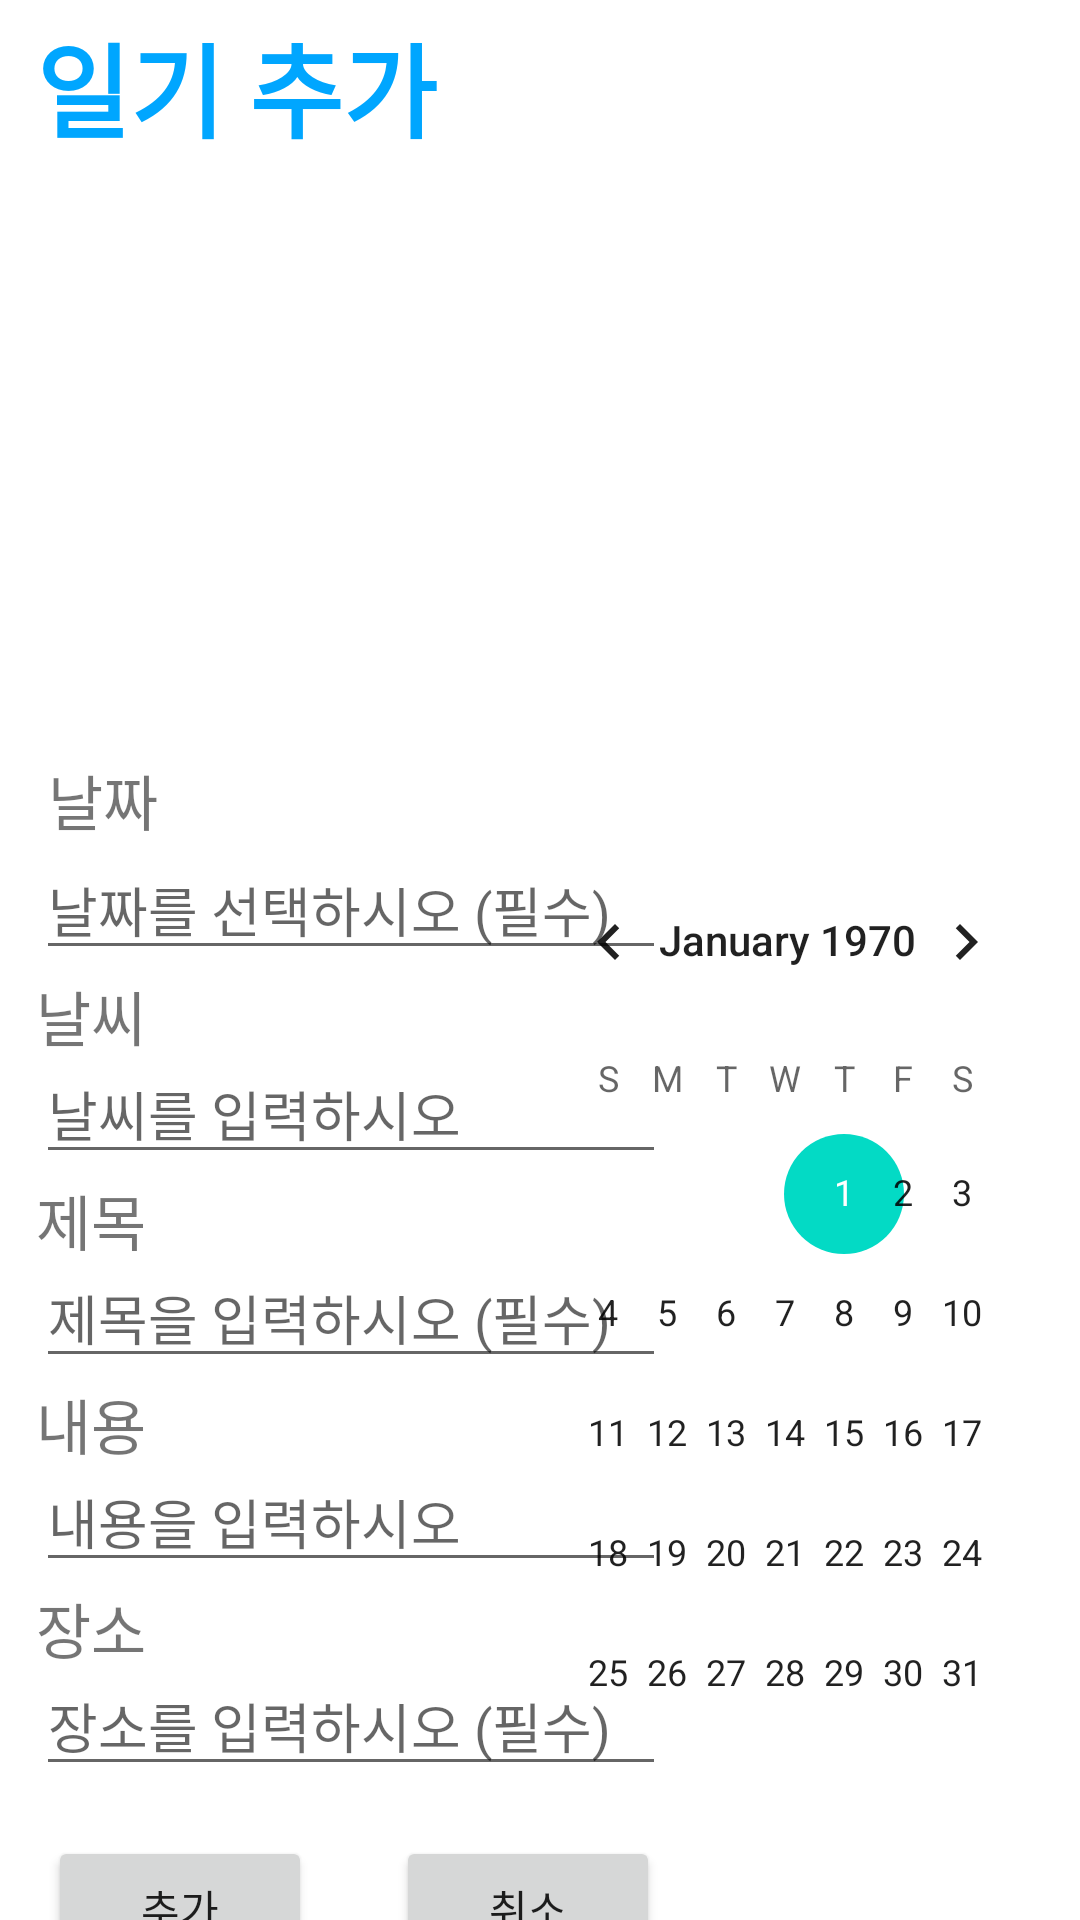

Layout XML and referenced resources for this Android screen:
<!-- AndroidManifest.xml: application theme Theme.FinalReport_01_20200963 -->
<!-- res/layout/activity_add.xml -->
<?xml version="1.0" encoding="utf-8"?>
<androidx.constraintlayout.widget.ConstraintLayout xmlns:android="http://schemas.android.com/apk/res/android"
    xmlns:app="http://schemas.android.com/apk/res-auto"
    xmlns:tools="http://schemas.android.com/tools"
    android:layout_width="match_parent"
    android:layout_height="match_parent">

    <TextView
        android:id="@+id/textView4"
        android:layout_width="wrap_content"
        android:layout_height="wrap_content"
        android:layout_marginStart="12dp"
        android:layout_marginTop="392dp"
        android:text="제목"
        android:textSize="20sp"
        app:layout_constraintStart_toStartOf="parent"
        app:layout_constraintTop_toTopOf="parent" />

    <TextView
        android:id="@+id/textView"
        android:layout_width="wrap_content"
        android:layout_height="wrap_content"
        android:layout_marginStart="12dp"
        android:layout_marginTop="4dp"
        android:text="일기 추가"
        android:textColor="#00A6FF"
        android:textSize="34sp"
        android:textStyle="bold"
        app:layout_constraintStart_toStartOf="parent"
        app:layout_constraintTop_toTopOf="parent" />

    <ImageView
        android:id="@+id/imageView"
        android:layout_width="208dp"
        android:layout_height="197dp"
        android:layout_marginTop="48dp"
        app:layout_constraintEnd_toEndOf="parent"
        app:layout_constraintHorizontal_bias="0.492"
        app:layout_constraintStart_toStartOf="parent"
        app:layout_constraintTop_toTopOf="parent"
        app:srcCompat="@mipmap/day6" />

    <TextView
        android:id="@+id/textView2"
        android:layout_width="wrap_content"
        android:layout_height="wrap_content"
        android:layout_marginStart="16dp"
        android:layout_marginTop="252dp"
        android:text="날짜"
        android:textSize="20sp"
        app:layout_constraintStart_toStartOf="parent"
        app:layout_constraintTop_toTopOf="parent" />

    <TextView
        android:id="@+id/textView3"
        android:layout_width="wrap_content"
        android:layout_height="wrap_content"
        android:layout_marginStart="12dp"
        android:layout_marginTop="324dp"
        android:text="날씨"
        android:textSize="20sp"
        app:layout_constraintStart_toStartOf="parent"
        app:layout_constraintTop_toTopOf="parent" />

    <TextView
        android:id="@+id/textView5"
        android:layout_width="wrap_content"
        android:layout_height="wrap_content"
        android:layout_marginStart="12dp"
        android:layout_marginTop="460dp"
        android:text="내용"
        android:textSize="20sp"
        app:layout_constraintStart_toStartOf="parent"
        app:layout_constraintTop_toTopOf="parent" />

    <TextView
        android:id="@+id/textView6"
        android:layout_width="wrap_content"
        android:layout_height="wrap_content"
        android:layout_marginStart="12dp"
        android:layout_marginTop="528dp"
        android:text="장소"
        android:textSize="20sp"
        app:layout_constraintStart_toStartOf="parent"
        app:layout_constraintTop_toTopOf="parent" />

    <EditText
        android:id="@+id/etDate"
        android:layout_width="wrap_content"
        android:layout_height="wrap_content"
        android:layout_marginStart="12dp"
        android:layout_marginTop="280dp"
        android:ems="10"
        android:hint="날짜를 선택하시오 (필수)"
        android:inputType="date"
        app:layout_constraintStart_toStartOf="parent"
        app:layout_constraintTop_toTopOf="parent" />

    <EditText
        android:id="@+id/etWeather"
        android:layout_width="wrap_content"
        android:layout_height="wrap_content"
        android:layout_marginStart="12dp"
        android:layout_marginTop="348dp"
        android:ems="10"
        android:hint="날씨를 입력하시오"
        android:inputType="textShortMessage|none"
        app:layout_constraintStart_toStartOf="parent"
        app:layout_constraintTop_toTopOf="parent" />

    <EditText
        android:id="@+id/etTitle"
        android:layout_width="wrap_content"
        android:layout_height="wrap_content"
        android:layout_marginStart="12dp"
        android:layout_marginTop="416dp"
        android:ems="10"
        android:hint="제목을 입력하시오 (필수)"
        android:inputType="textShortMessage|none"
        app:layout_constraintStart_toStartOf="parent"
        app:layout_constraintTop_toTopOf="parent" />

    <EditText
        android:id="@+id/etContent"
        android:layout_width="wrap_content"
        android:layout_height="wrap_content"
        android:layout_marginStart="12dp"
        android:layout_marginTop="484dp"
        android:ems="10"
        android:hint="내용을 입력하시오"
        android:inputType="textLongMessage|none"
        app:layout_constraintStart_toStartOf="parent"
        app:layout_constraintTop_toTopOf="parent" />

    <EditText
        android:id="@+id/etPlace"
        android:layout_width="wrap_content"
        android:layout_height="wrap_content"
        android:layout_marginStart="12dp"
        android:layout_marginTop="552dp"
        android:ems="10"
        android:hint="장소를 입력하시오 (필수)"
        android:inputType="textShortMessage|none"
        app:layout_constraintStart_toStartOf="parent"
        app:layout_constraintTop_toTopOf="parent" />

    <Button
        android:id="@+id/btnAdd"
        android:layout_width="wrap_content"
        android:layout_height="wrap_content"
        android:layout_marginStart="16dp"
        android:layout_marginTop="612dp"
        android:onClick="onClick"
        android:text="추가"
        app:layout_constraintStart_toStartOf="parent"
        app:layout_constraintTop_toTopOf="parent" />

    <Button
        android:id="@+id/btnCancel"
        android:layout_width="wrap_content"
        android:layout_height="wrap_content"
        android:layout_marginStart="132dp"
        android:layout_marginTop="612dp"
        android:onClick="onClick"
        android:text="취소"
        app:layout_constraintStart_toStartOf="parent"
        app:layout_constraintTop_toTopOf="parent" />

    <CalendarView
        android:id="@+id/cView"
        android:layout_width="179dp"
        android:layout_height="317dp"
        android:layout_marginTop="280dp"
        android:layout_marginEnd="8dp"
        app:layout_constraintEnd_toEndOf="parent"
        app:layout_constraintTop_toTopOf="parent" />

</androidx.constraintlayout.widget.ConstraintLayout>
<!-- resources referenced by this layout -->
<resources>
  <style name="Theme.FinalReport_01_20200963" parent="Theme.MaterialComponents.DayNight.DarkActionBar">
          
          <item name="colorPrimary">@color/purple_500</item>
          <item name="colorPrimaryVariant">@color/purple_700</item>
          <item name="colorOnPrimary">@color/white</item>
          
          <item name="colorSecondary">@color/teal_200</item>
          <item name="colorSecondaryVariant">@color/teal_700</item>
          <item name="colorOnSecondary">@color/black</item>
          
          <item name="android:statusBarColor" tools:targetApi="l">?attr/colorPrimaryVariant</item>
          
      </style>
  <!-- not gathered from this repository: default colours our renderer supplied (Android Studio template values) -->
  <color name="purple_500">#FF6200EE</color>
  <color name="purple_700">#FF3700B3</color>
  <color name="teal_200">#FF03DAC5</color>
  <color name="teal_700">#FF018786</color>
  <color name="black">#FF000000</color>
  <color name="white">#FFFFFFFF</color>
</resources>
